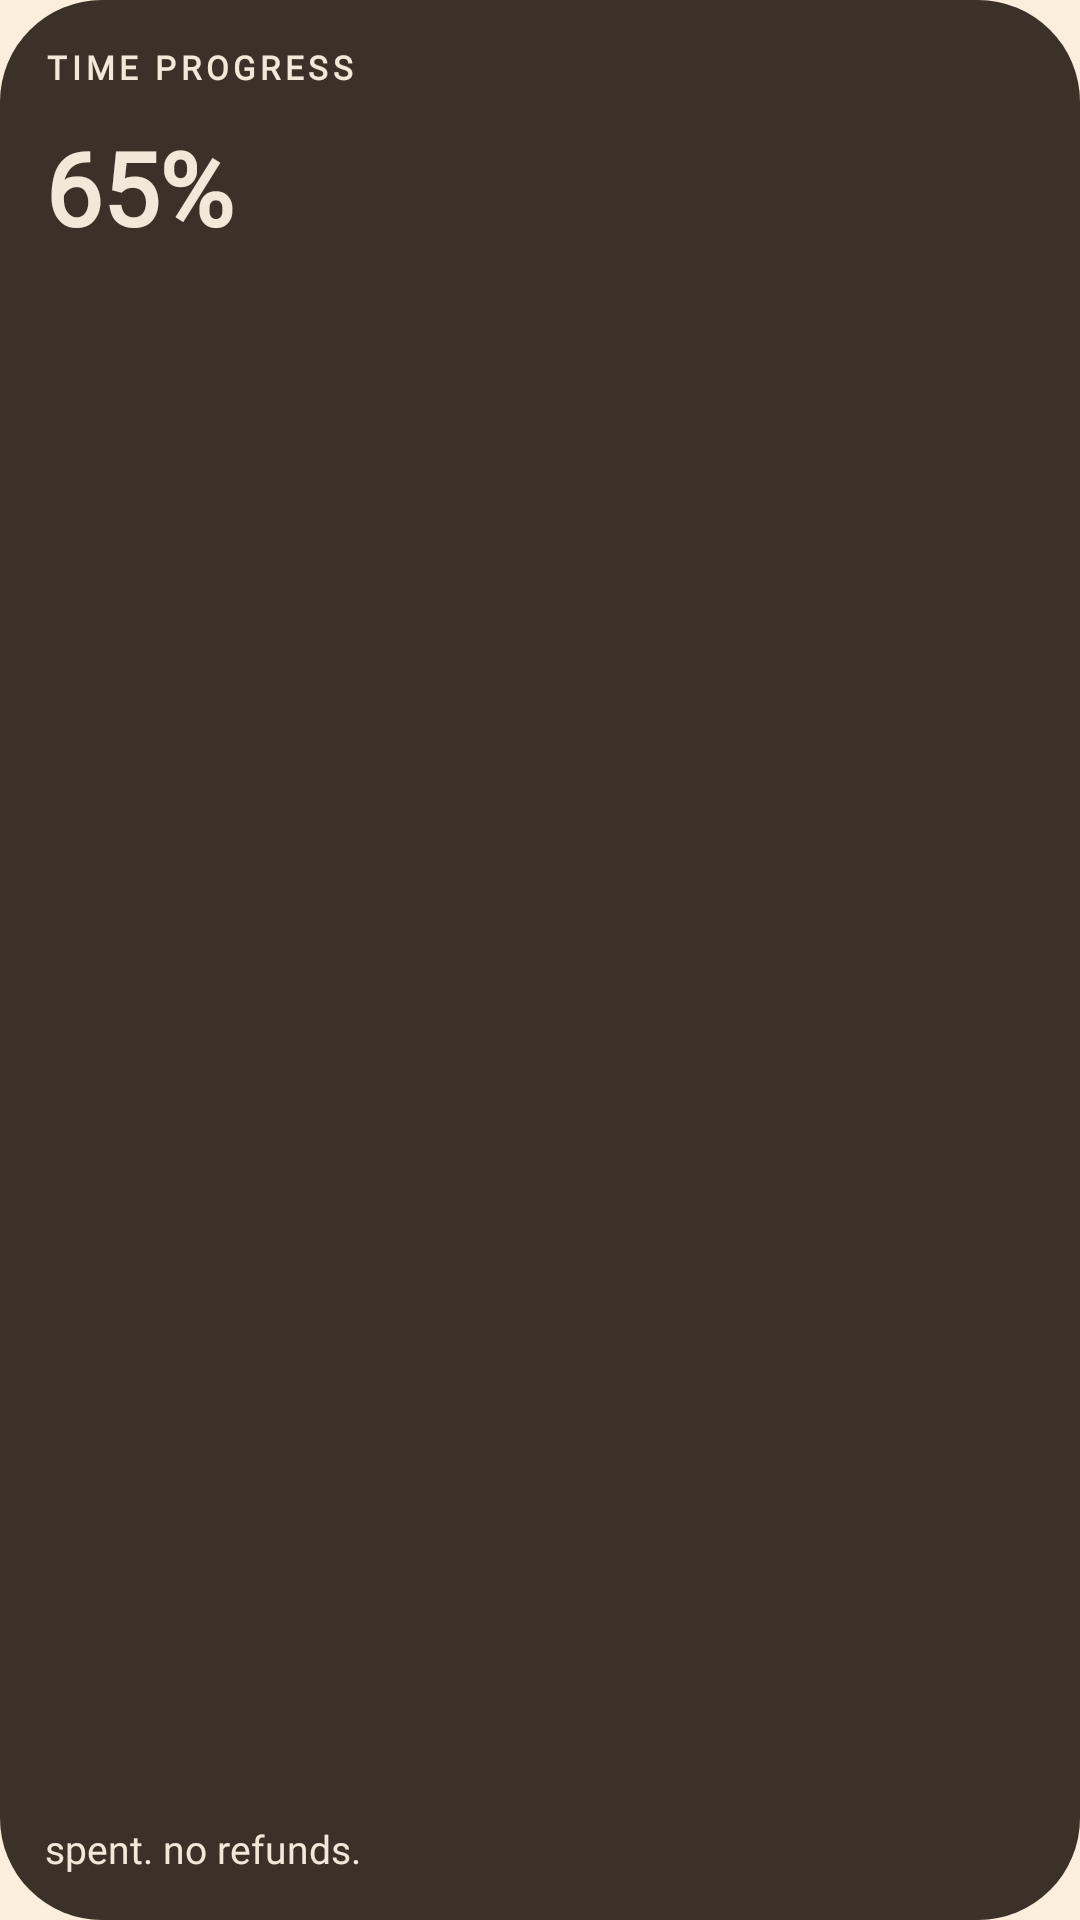

Android layout source for this screen:
<!-- AndroidManifest.xml: application theme Theme.SoftDread -->
<!-- res/layout/widget_preview_time_progress.xml -->
<?xml version="1.0" encoding="utf-8"?>
<LinearLayout xmlns:android="http://schemas.android.com/apk/res/android"
    android:layout_width="match_parent"
    android:layout_height="match_parent"
    android:background="@drawable/tile_time_progress"
    android:orientation="vertical"
    android:padding="15dp">

    <TextView
        android:fontFamily="@font/bricolage_grotesque"
        android:layout_width="wrap_content"
        android:layout_height="wrap_content"
        android:letterSpacing="0.14"
        android:text="@string/widget_time_progress_label"
        android:textAllCaps="true"
        android:textColor="@color/preview_ink_time_progress"
        android:textSize="11sp"
        android:textStyle="bold" />

    <TextView
        android:fontFamily="@font/bricolage_grotesque"
        android:layout_width="wrap_content"
        android:layout_height="wrap_content"
        android:layout_marginTop="10dp"
        android:text="@string/widget_time_progress_preview_hero"
        android:textColor="@color/preview_ink_time_progress"
        android:textSize="34sp"
        android:textStyle="bold" />

    <Space
        android:layout_width="match_parent"
        android:layout_height="0dp"
        android:layout_weight="1" />

    <TextView
        android:fontFamily="@font/bricolage_grotesque"
        android:layout_width="match_parent"
        android:layout_height="wrap_content"
        android:maxLines="3"
        android:text="@string/widget_time_progress_preview_voice"
        android:textColor="@color/preview_ink_time_progress"
        android:textSize="13sp" />
</LinearLayout>
<!-- resources referenced by this layout -->
<resources>
  <color name="preview_ink_time_progress">#F2E7D8</color>
  <!-- drawable tile_time_progress (drawable) -->
  <?xml version="1.0" encoding="utf-8"?>
  <shape xmlns:android="http://schemas.android.com/apk/res/android" android:shape="rectangle">
      <solid android:color="#3B3128" />
      <corners android:radius="34dp" />
  </shape>
  <string name="widget_time_progress_label">Time Progress</string>
  <string name="widget_time_progress_preview_hero">65%</string>
  <string name="widget_time_progress_preview_voice">spent. no refunds.</string>
  <style name="Theme.SoftDread" parent="android:Theme.Material.Light.NoActionBar">
          <item name="android:windowBackground">@color/wallpaper_light</item>
      </style>
  <color name="wallpaper_light">#FCEEDC</color>
</resources>
